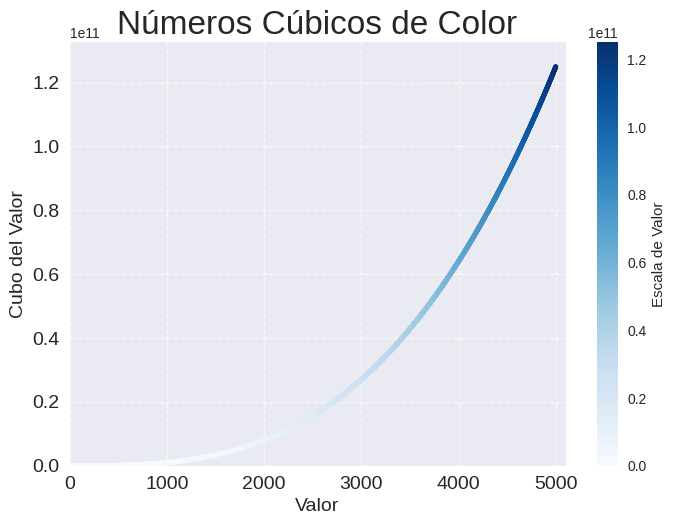

Reproduce this figure in Python.
"""Aplica un mapa de colores a tu gráfico de cubos."""

import matplotlib.pyplot as plt

# Listas de valores x e y para los primeros 5000 números cúbicos
valores_x = range(1, 5001)
valores_y = [x**3 for x in valores_x]

# Estilo de gráfica
plt.style.use('seaborn-v0_8')

# Crear figura y ejes
fig, ax = plt.subplots()

# Usamos el mapa de colores 'Blues' y pasamos los valores_y para determinar el color
sc = ax.scatter(valores_x, valores_y, c=valores_y, cmap=plt.cm.Blues, s=10)

# Establecer título del gráfico y etiquetas de los ejes
ax.set_title("Números Cúbicos de Color", fontsize=24)
ax.set_xlabel("Valor", fontsize=14)
ax.set_ylabel("Cubo del Valor", fontsize=14)

# Establecer el rango de los ejes
ax.axis([0, 5100, 0, 5100**3])

# Ajustar el tamaño de las etiquetas de los ejes
ax.tick_params(axis='both', which='major', labelsize=14)

# Agregar barra de colores
fig.colorbar(sc, label='Escala de Valor')

# Agregar grilla
ax.grid(True, linestyle='--', alpha=0.7)

# Mostrar gráfico
plt.show()



